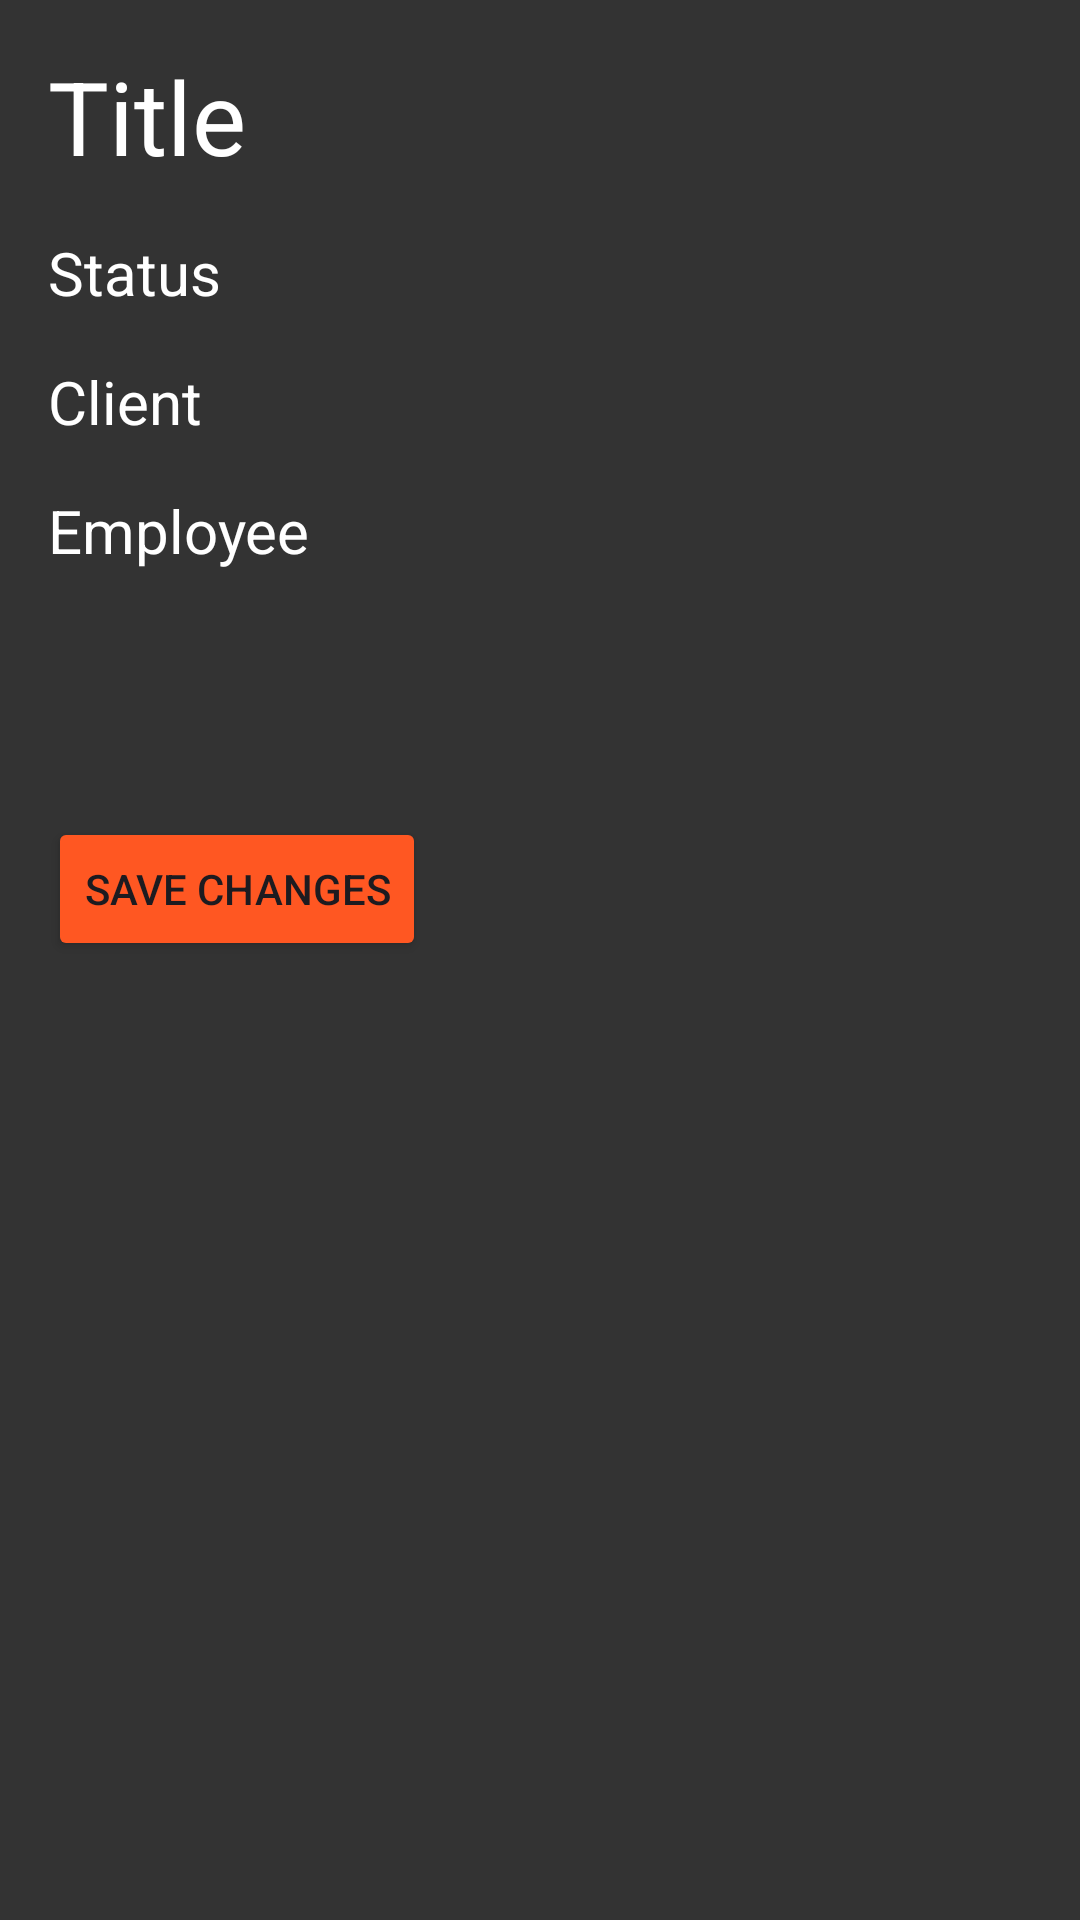

Produce the Android XML layout that renders to this screen, including the resource entries it uses.
<!-- AndroidManifest.xml: application theme Theme.Project -->
<!-- res/layout/activity_ticket_details.xml -->
<?xml version="1.0" encoding="utf-8"?>
<RelativeLayout xmlns:android="http://schemas.android.com/apk/res/android"
    xmlns:tools="http://schemas.android.com/tools"
    android:layout_width="match_parent"
    android:layout_height="match_parent"
    android:background="#333333"
    android:padding="16dp"
    tools:context=".TicketDetailsActivity">

    <TextView
        android:id="@+id/tvTitle"
        android:layout_width="wrap_content"
        android:layout_height="wrap_content"
        android:text="Title"
        android:textColor="#FFFFFF"
        android:textSize="34sp" />

    <TextView
        android:id="@+id/tvStatus"
        android:layout_width="wrap_content"
        android:layout_height="wrap_content"
        android:layout_below="@id/tvTitle"
        android:layout_marginTop="16dp"
        android:text="Status"
        android:textColor="#FFFFFF"
        android:textSize="20sp" />

    <TextView
        android:id="@+id/tvClient"
        android:layout_width="wrap_content"
        android:layout_height="wrap_content"
        android:layout_below="@id/tvStatus"
        android:layout_marginTop="16dp"
        android:text="Client"
        android:textColor="#FFFFFF"
        android:textSize="20sp" />

    <TextView
        android:id="@+id/tvEmployee"
        android:layout_width="wrap_content"
        android:layout_height="wrap_content"
        android:layout_below="@id/tvClient"
        android:layout_marginTop="16dp"
        android:text="Employee"
        android:textColor="#FFFFFF"
        android:textSize="20sp" />

    <Spinner
        android:id="@+id/spinnerEmployee"
        android:layout_width="wrap_content"
        android:layout_height="50dp"
        android:layout_below="@id/tvEmployee"
        android:layout_marginTop="16dp"
        android:background="#FF5722"
        android:backgroundTint="#FF5722"
        android:dropDownSelector="#333333"
        android:spinnerMode="dropdown" />

    <Button
        android:id="@+id/btnSave"
        android:layout_width="wrap_content"
        android:layout_height="wrap_content"
        android:layout_below="@id/spinnerEmployee"
        android:layout_marginTop="16dp"
        android:backgroundTint="#FF5722"
        android:text="Save Changes" />

</RelativeLayout>
<!-- resources referenced by this layout -->
<resources>
  <style name="Theme.Project" parent="Base.Theme.Project" />
  <style name="Base.Theme.Project" parent="Theme.Material3.DayNight.NoActionBar">
  
          <item name="android:statusBarColor">@color/status_bar_color</item>
      </style>
  <color name="status_bar_color">#FF5722</color>
</resources>
